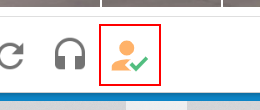
Workflow: bot

Step 1: click on the element in window '(3) Postavljanje oglasa - KupujemProdajem' (chrome.exe)
